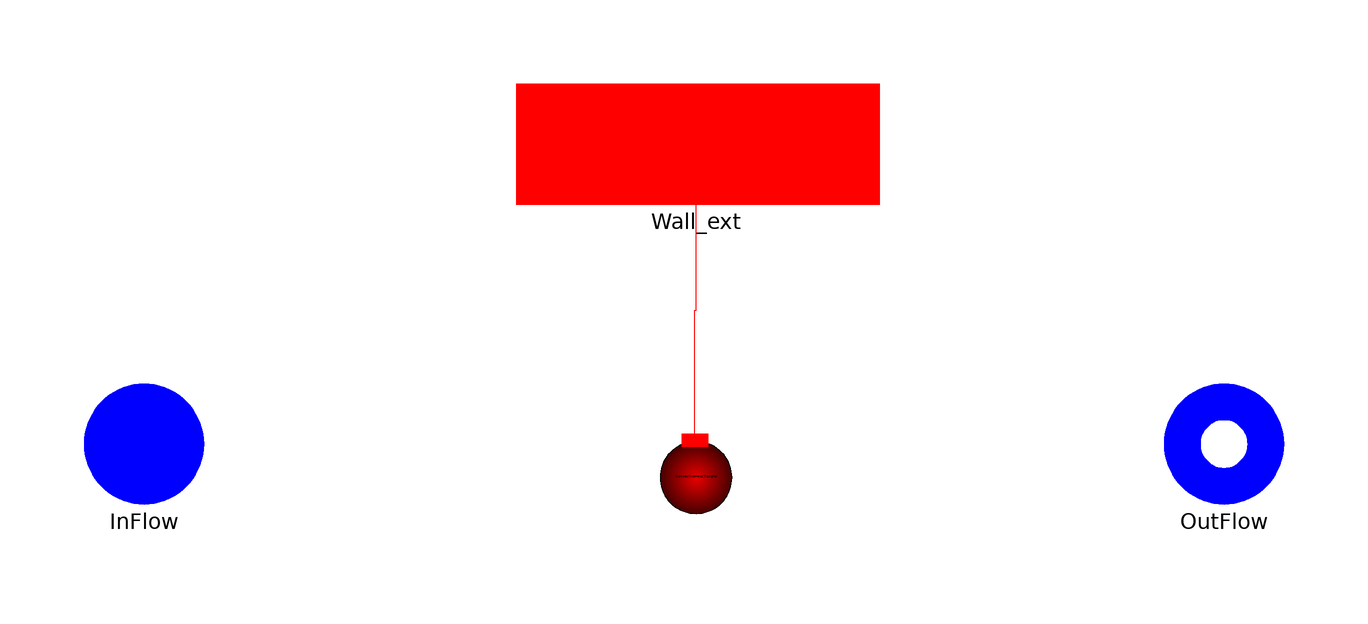

The component connection diagram of the Modelica model below, drawn from its own Placement and Line annotations.

model AirCell "Constant specific heat fluid"
replaceable package Medium = Modelica.Media.Air.SimpleAir constrainedby
    Modelica.Media.Interfaces.PartialMedium
annotation (choicesAllMatching = true);
/************ Thermal and fluid ports ***********/
  ThermoCycle.Interfaces.Fluid.FlangeA InFlow(redeclare package Medium =
        Medium)
    annotation (Placement(transformation(extent={{-100,-10},{-80,10}}),
        iconTransformation(extent={{-120,-20},{-80,20}})));
 ThermoCycle.Interfaces.Fluid.FlangeB OutFlow(redeclare package Medium =
        Medium)
    annotation (Placement(transformation(extent={{80,-10},{100,10}}),
        iconTransformation(extent={{80,-18},{120,20}})));
ThermoCycle.Interfaces.HeatTransfer.ThermalPortL Wall_ext
    annotation (Placement(transformation(extent={{-28,40},{32,60}}),
        iconTransformation(extent={{-40,40},{40,60}})));
/************ Geometric characteristics **************/
  constant Real pi = Modelica.Constants.pi "pi-greco";
  parameter Modelica.SIunits.Volume Vi "Volume of a single cell";
  parameter Modelica.SIunits.Area Ai "Lateral surface of a single cell";
  parameter Modelica.SIunits.MassFlowRate Mdotnom "Nominal fluid flow rate";
  parameter Modelica.SIunits.CoefficientOfHeatTransfer Unom
    "Constant heat transfer coefficient";
/*****************HEAT TRANSFER MODEL************************/
replaceable model HeatTransfer =
      ThermoCycle.Components.HeatFlow.HeatTransfer.ConvectiveHeatTransfer.MassFlowDependence
constrainedby
    ThermoCycle.Components.HeatFlow.HeatTransfer.ConvectiveHeatTransfer.BaseClasses.PartialConvectiveCorrelation
    "Convective heat transfer"                                                         annotation (choicesAllMatching = true);
HeatTransfer ConvectiveHeatTransfer(redeclare final package Medium = Medium,
final n=1,
final Mdotnom = Mdotnom,
final Unom_l = Unom,
final Unom_tp = Unom,
final Unom_v = Unom,
final M_dot = Mdot,
final x = 0,
final FluidState={fluidState})
   annotation (Placement(transformation(extent={{-8,-16},{12,4}})));
/********************* VARIABLES *********************/
  Medium.ThermodynamicState  fluidState;
  Modelica.SIunits.MassFlowRate Mdot;
  Medium.Temperature T_su "Inlet fluid temperature";
  Medium.Temperature T_ex "Exit fluid temperature";
  Medium.Density rho "Average fluid cell density";
  Medium.SpecificHeatCapacity cp "Average fluid cell heat capacity";
  Modelica.SIunits.HeatFlux qdot "heat flux at each cell";
  Modelica.SIunits.Power Q_tot "Total heat flux exchanged by the thermal port";
  Modelica.SIunits.Mass M_tot "Total mass of the fluid in the component";
equation
  T_su = Medium.temperature(Medium.setState_ph(InFlow.p,InFlow.h_outflow));
  /* Fluid Properties */
  fluidState = Medium.setState_pT(InFlow.p,(T_su + T_ex)/2);
  rho = Medium.density(fluidState);
  cp = Medium.specificHeatCapacityCp(fluidState);
  /* ENERGY BALANCE */
  Mdot*cp*(T_ex - T_su) = Ai*qdot "Energy balance";
Q_tot = Ai*qdot "Total heat flow through the thermal port";
qdot = ConvectiveHeatTransfer.q_dot[1];
M_tot = Vi*rho;
//* BOUNDARY CONDITIONS *//
 /* Enthalpies */
 inStream(InFlow.h_outflow) = Medium.specificEnthalpy(Medium.setState_pT(InFlow.p,T_su));
 OutFlow.h_outflow = Medium.specificEnthalpy(Medium.setState_pT(InFlow.p,T_ex));
/* pressures */
 InFlow.p = OutFlow.p;
/*Mass Flow*/
 Mdot = InFlow.m_flow;
 OutFlow.m_flow = -Mdot;
  /* Thermal port boundary condition */
  connect(ConvectiveHeatTransfer.thermalPortL[1], Wall_ext) annotation (Line(
      points={{1.8,0.6},{1.8,22.3},{2,22.3},{2,50}},
      color={255,0,0},
      smooth=Smooth.None));
  annotation (Diagram(graphics), Icon(graphics={Rectangle(
          extent={{-92,40},{88,-40}},
          lineColor={0,0,255},
          fillColor={170,255,255},
          fillPattern=FillPattern.Solid)}),Documentation(info="<HTML>
          
         <p><big>Model <b>CellConst</b> describes the flow of a constant specific heat fluid through a single cell. No dynamics is considered in this model.
         <p><big>Two types of variables can be distinguished: cell variables and node variables. Node variables are characterized by the su (supply) and ex (exhaust) subscripts, and correspond to the inlet and outlet nodes at each cell. 
         The relation between the cell and node values depends on the discretization scheme selected.
         <p><big>The assumptions for this model are:
         <ul><li> Velocity is considered uniform on the cross section. 1-D lumped parameter model
         <li> The model is based on dynamic energy balances and on a static mass and momentum balance
         <li> Constant pressure is assumed in the cell
         <li> Constant heat capacity is assumed in the cell 
         <li> Axial thermal energy transfer is neglected
         <li> Thermal energy transfer through the lateral surface is ensured by the <em>wall_int</em> connector. The actual heat flow is computed by the thermal energy model
         </ul>
</HTML>"));
end AirCell;